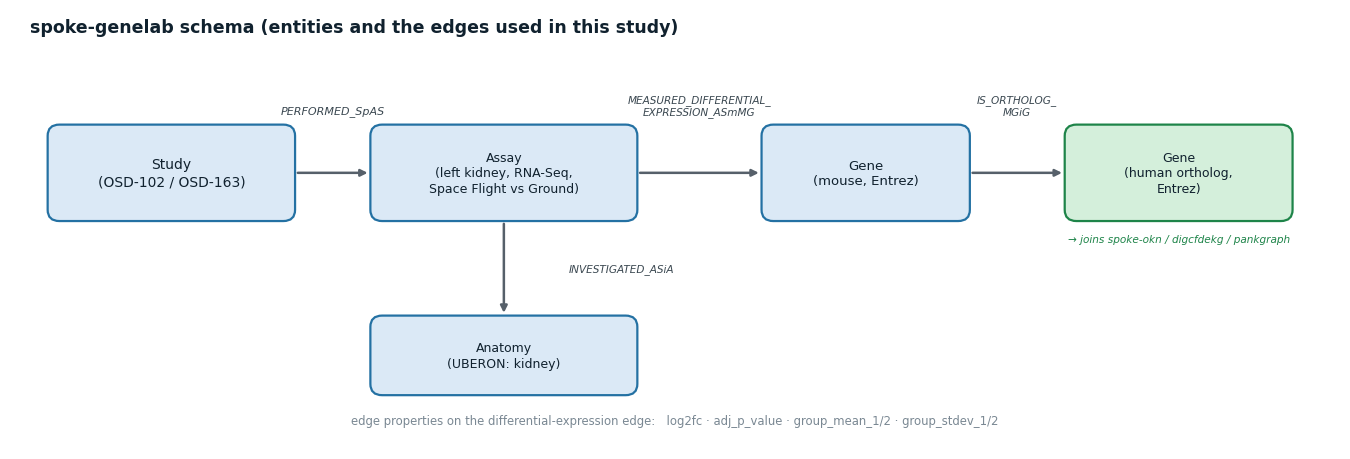

Here is the Python script that generated this plot: (Note: this script raises an exception after producing the figure.)
import matplotlib
matplotlib.use("Agg")
import matplotlib.pyplot as plt
from matplotlib.patches import FancyBboxPatch
plt.rcParams.update({"font.family": "DejaVu Sans", "figure.dpi": 160})
OUT = "/sessions/dreamy-intelligent-euler/mnt/outputs/"

ENT, ENT_E = "#dbe9f6", "#2471a3"      # entity (blue)
KEY, KEY_E = "#d4efdb", "#1e8449"      # join key (green)
GL,  GL_E  = "#eaf3fb", "#5a8fbf"      # spoke-genelab panel
OKN, OKN_E = "#fdf2e3", "#d68910"      # companion KGs (amber)
EDGE = "#56606a"

def box(ax, x, y, w, h, text, fc=ENT, ec=ENT_E, fs=10, bold=False, tcol="#10212e", lw=1.6, align="center"):
    ax.add_patch(FancyBboxPatch((x-w/2, y-h/2), w, h,
        boxstyle="round,pad=0.015,rounding_size=0.12", fc=fc, ec=ec, lw=lw, zorder=2))
    ax.text(x, y, text, ha=align, va="center", fontsize=fs, color=tcol,
            fontweight="bold" if bold else "normal", zorder=3,
            linespacing=1.25)

def arrow(ax, p1, p2, label="", fs=8, color=EDGE, lw=1.8, loff=(0, 0.2), italic=True, style="-|>"):
    ax.annotate("", xy=p2, xytext=p1, zorder=1,
        arrowprops=dict(arrowstyle=style, color=color, lw=lw, shrinkA=3, shrinkB=3,
                        connectionstyle="arc3,rad=0"))
    if label:
        ax.text((p1[0]+p2[0])/2+loff[0], (p1[1]+p2[1])/2+loff[1], label, ha="center", va="center",
                fontsize=fs, color="#3a4750", style="italic" if italic else "normal", zorder=4)

# ============================================================ FIGURE 1: schema
fig, ax = plt.subplots(figsize=(13.6, 4.7)); ax.set_xlim(0, 13.6); ax.set_ylim(0, 4.7); ax.axis("off")
ax.text(0.2, 4.45, "spoke-genelab schema (entities and the edges used in this study)",
        fontsize=12.5, fontweight="bold", color="#10212e")

yr = 2.95
box(ax, 1.65, yr, 2.5, 1.0, "Study\n(OSD-102 / OSD-163)", fs=10)
box(ax, 5.05, yr, 2.7, 1.0, "Assay\n(left kidney, RNA-Seq,\nSpace Flight vs Ground)", fs=9)
box(ax, 8.75, yr, 2.1, 1.0, "Gene\n(mouse, Entrez)", fs=9.5)
box(ax, 11.95, yr, 2.3, 1.0, "Gene\n(human ortholog,\nEntrez)", fs=9, fc=KEY, ec=KEY_E)
box(ax, 5.05, 1.0, 2.7, 0.82, "Anatomy\n(UBERON: kidney)", fs=9)

arrow(ax, (2.90, yr), (3.70, yr), "PERFORMED_SpAS", fs=8, loff=(0, 0.66))
arrow(ax, (6.40, yr), (7.70, yr), "MEASURED_DIFFERENTIAL_\nEXPRESSION_ASmMG", fs=7.6, loff=(0, 0.72))
arrow(ax, (9.80, yr), (10.80, yr), "IS_ORTHOLOG_\nMGiG", fs=7.6, loff=(0, 0.72))
arrow(ax, (5.05, 2.45), (5.05, 1.41), "INVESTIGATED_ASiA", fs=7.6, loff=(1.2, 0), italic=True)
ax.text(11.95, 2.30, "→ joins spoke-okn / digcfdekg / pankgraph", ha="center", va="top",
        fontsize=7.6, color=KEY_E, style="italic")
ax.text(6.8, 0.30, "edge properties on the differential-expression edge:   "
        "log2fc · adj_p_value · group_mean_1/2 · group_stdev_1/2",
        ha="center", va="center", fontsize=8.4, color="#7a8893")
fig.tight_layout(); fig.savefig(OUT+"fig_schema.png", bbox_inches="tight"); plt.close(fig)

# ============================================================ FIGURE 2: cross-graph strategy
fig, ax = plt.subplots(figsize=(12, 6.2)); ax.set_xlim(0, 12); ax.set_ylim(0, 6.2); ax.axis("off")

# left panel (spoke-genelab)
ax.add_patch(FancyBboxPatch((0.25, 1.5), 4.5, 4.2, boxstyle="round,pad=0.02,rounding_size=0.15",
        fc=GL, ec=GL_E, lw=1.8, zorder=0))
ax.text(0.45, 5.45, "spoke-genelab", fontsize=12, fontweight="bold", color=GL_E)
box(ax, 2.5, 4.75, 3.5, 0.8, "OSD-102 / OSD-163\n(kidney, Space Flight vs Ground)", fs=9)
box(ax, 2.5, 3.35, 3.0, 0.85, "mouse Gene\n(log2fc, adj_p_value)", fs=9)
box(ax, 2.5, 2.05, 3.0, 0.85, "human Gene\n(Entrez)", fs=9.5, fc=KEY, ec=KEY_E, bold=True)
arrow(ax, (2.5, 4.32), (2.5, 3.8), "MEASURED_DIFFERENTIAL_EXPRESSION", fs=7.0, loff=(0, 0.0), style="-|>")
arrow(ax, (2.5, 2.9), (2.5, 2.5), "IS_ORTHOLOG_MGiG", fs=7.2, loff=(1.35, 0))

# join key (dashed vertical)
ax.plot([5.55, 5.55], [1.7, 5.3], ls=(0, (6, 4)), color="#1e8449", lw=2.0, zorder=1)
ax.text(5.55, 5.55, "join on shared\nEntrez / Ensembl gene id", ha="center", va="bottom",
        fontsize=8.2, color="#1e8449", fontweight="bold")

# right panels (companion KGs)
box(ax, 9.05, 4.78, 5.0, 1.0, "spoke-okn\nASSOCIATES_DaG  →  Disease\nUP / DOWNREGULATES  ←  Compound",
    fs=8.6, fc=OKN, ec=OKN_E, align="center")
box(ax, 9.05, 3.30, 5.0, 1.0, "digcfdekg\ngeneToTrait  →  Trait / phenotype\ngeneInGeneSet  →  Pathway gene set",
    fs=8.6, fc=OKN, ec=OKN_E)
box(ax, 9.05, 1.95, 5.0, 0.9, "pankgraph\nfunctional_association  →  GO term\n(labels via ubergraph)",
    fs=8.6, fc=OKN, ec=OKN_E)

# fan of join arrows from human Gene to the three KGs
for ty in (4.78, 3.30, 1.95):
    arrow(ax, (4.0, 2.05), (6.55, ty), "", color="#1e8449", lw=1.6)

# bottom step strip
for x, t, c in [(2.5, "Step 1 — reproduce differential\nexpression in spoke-genelab", GL_E),
                (5.55, "Step 2 — map mouse DEG to\nhuman ortholog (Entrez)", "#1e8449"),
                (9.05, "Step 3 — add disease / pathway /\nGO / trait context", OKN_E)]:
    ax.text(x, 0.75, t, ha="center", va="center", fontsize=8.4, color=c, fontweight="bold",
            bbox=dict(boxstyle="round,pad=0.4", fc="white", ec=c, lw=1.2))
ax.annotate("", xy=(4.6, 0.75), xytext=(4.0, 0.75), arrowprops=dict(arrowstyle="-|>", color="#9aa6b0", lw=1.5))
ax.annotate("", xy=(7.4, 0.75), xytext=(6.7, 0.75), arrowprops=dict(arrowstyle="-|>", color="#9aa6b0", lw=1.5))

fig.tight_layout(); fig.savefig(OUT+"fig_strategy.png", bbox_inches="tight"); plt.close(fig)
print("wrote fig_schema.png and fig_strategy.png")
